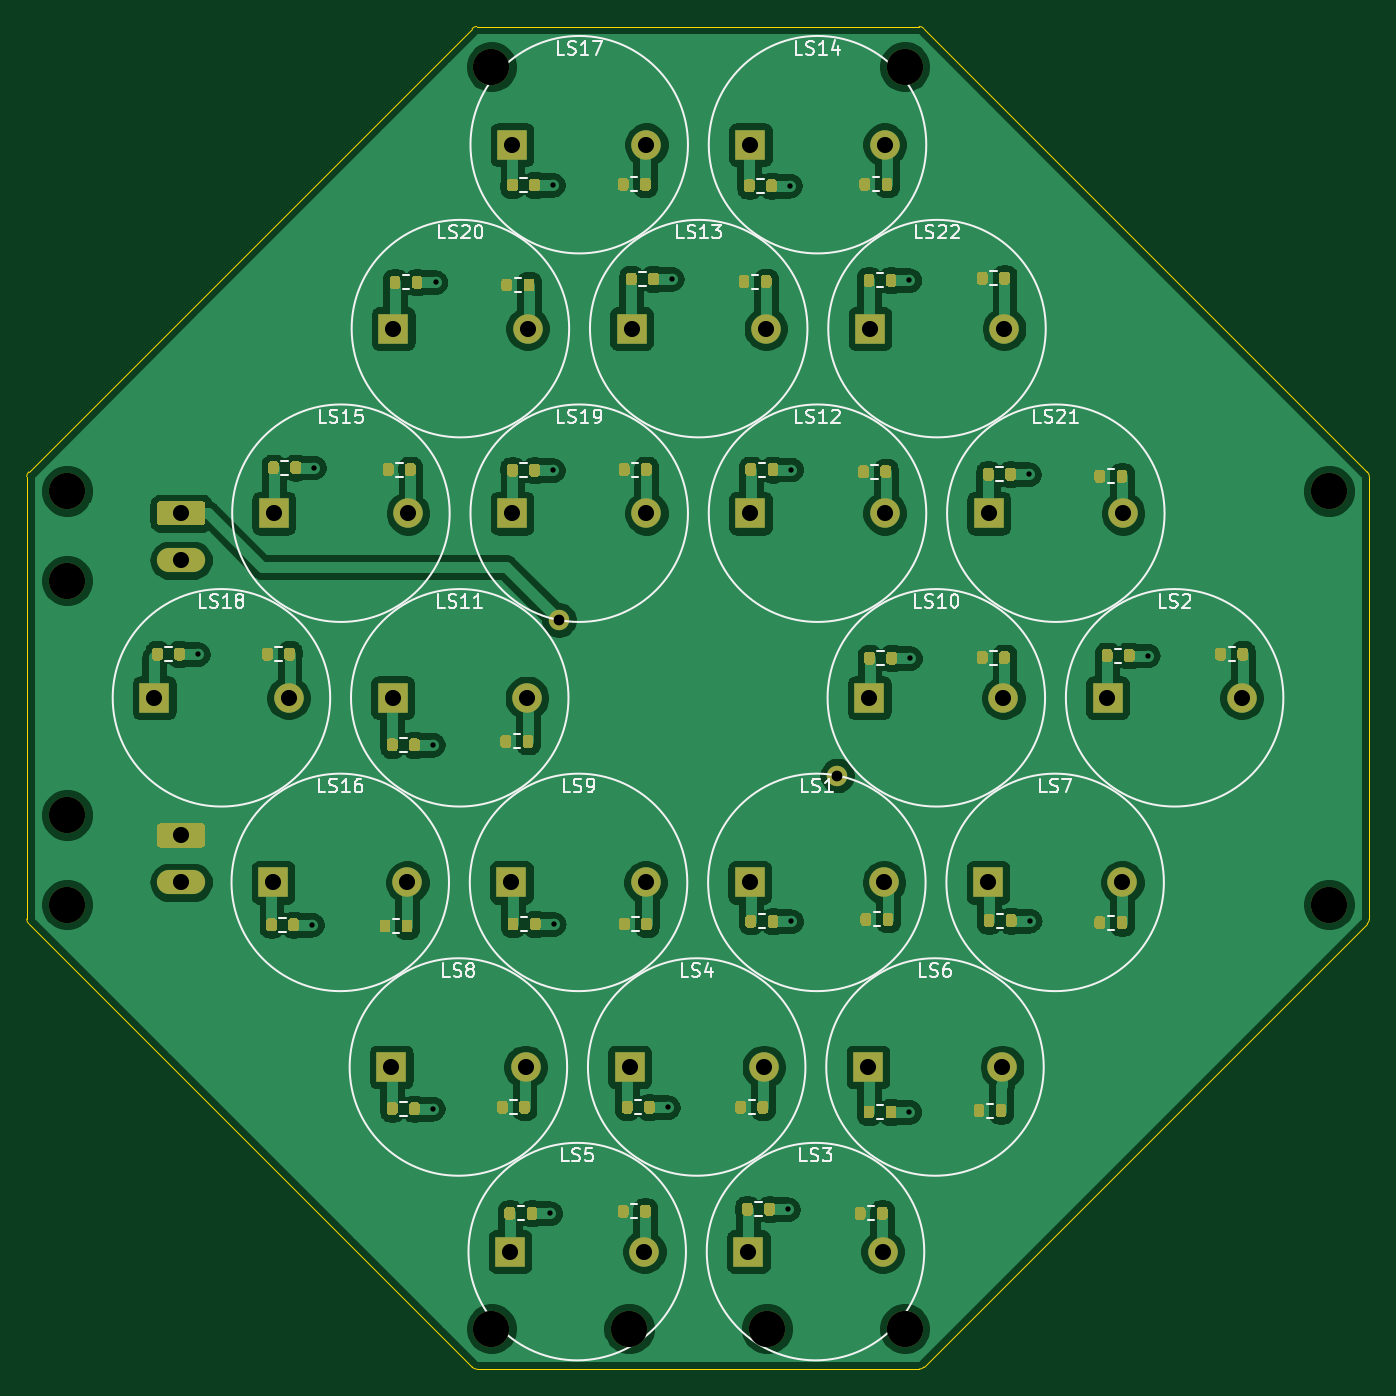
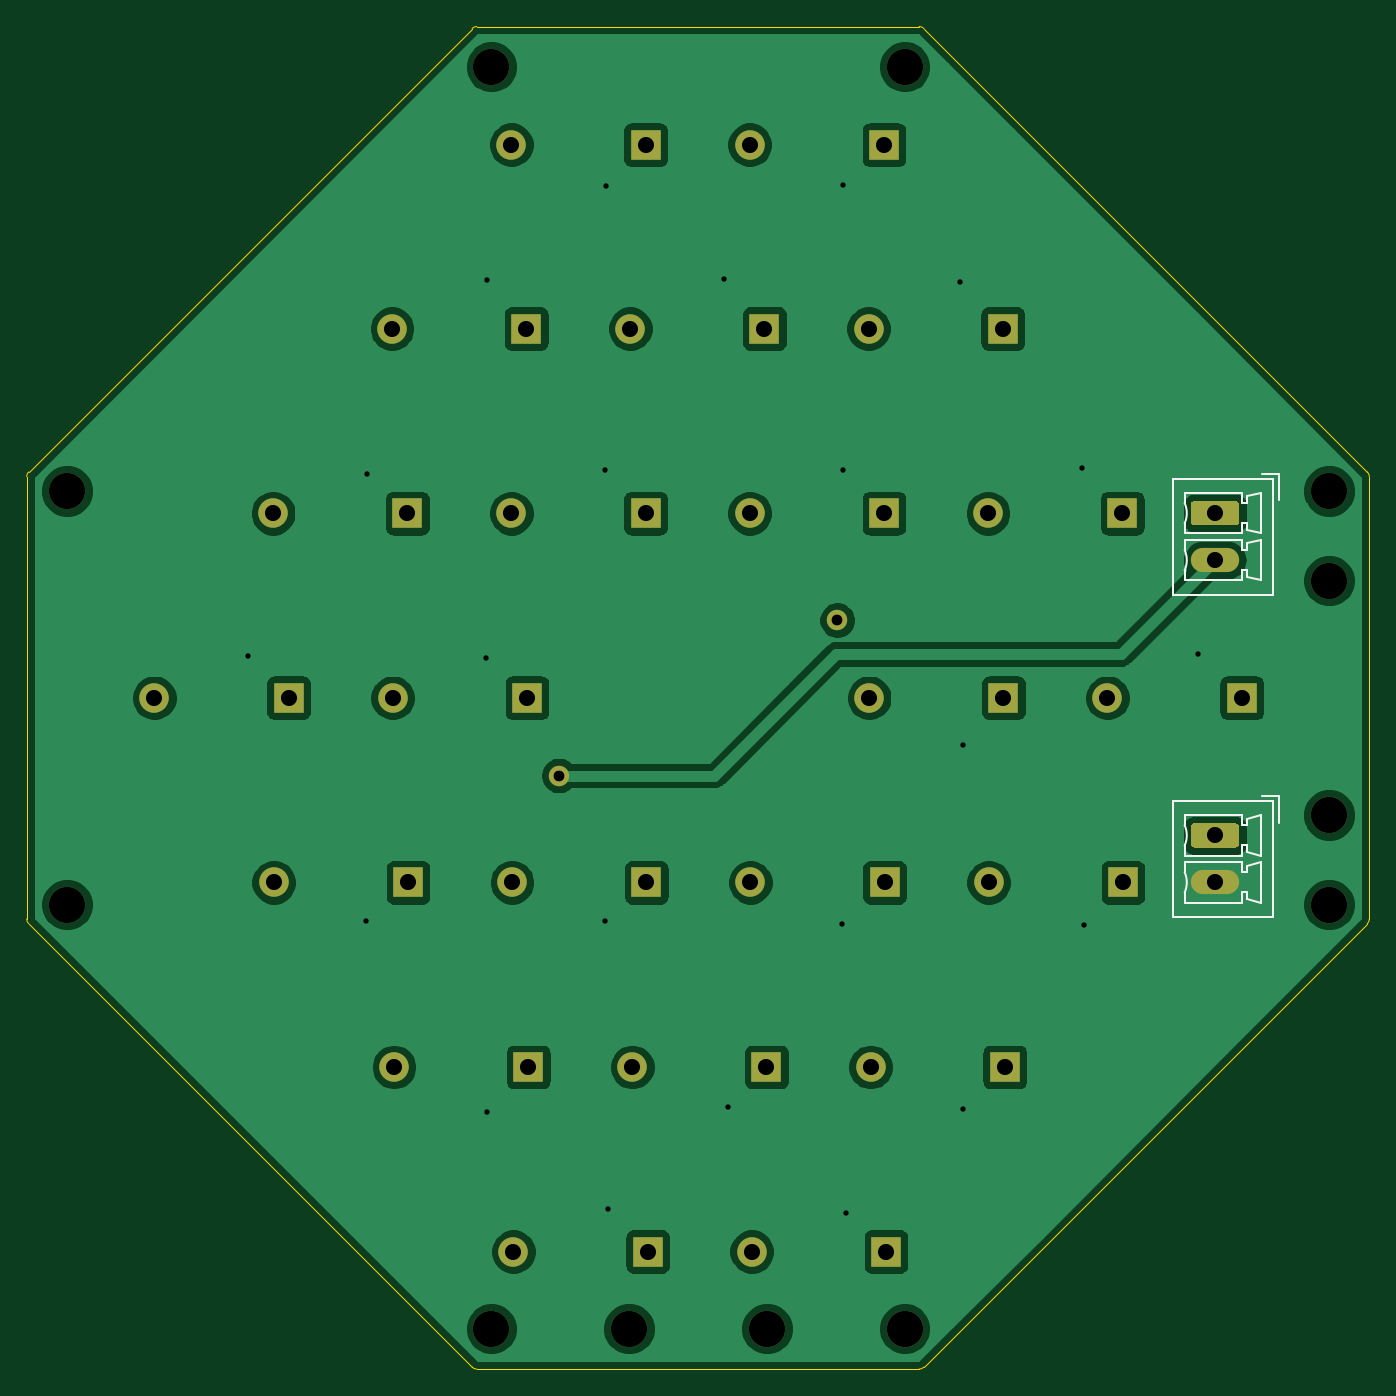
Circuit board: 11 layer files. Board 100.0 x 100.0 mm.
- bottom_copper: test_16-B_Cu.gbr (123591 bytes)
- bottom_mask: test_16-B_Mask.gbr (3725 bytes)
- paste: test_16-B_Paste.gbr (451 bytes)
- bottom_silk: test_16-B_SilkS.gbr (4160 bytes)
- outline: test_16-Edge_Cuts.gbr (1553 bytes)
- top_copper: test_16-F_Cu.gbr (300407 bytes)
- top_mask: test_16-F_Mask.gbr (35044 bytes)
- paste: test_16-F_Paste.gbr (31770 bytes)
- top_silk: test_16-F_SilkS.gbr (32129 bytes)
- drill: test_16-NPTH.drl (494 bytes)
- drill: test_16-PTH.drl (1547 bytes)

=== bottom_copper: test_16-B_Cu.gbr (123591 bytes, source omitted) ===
=== bottom_mask: test_16-B_Mask.gbr ===
%TF.GenerationSoftware,KiCad,Pcbnew,5.1.10*%
%TF.CreationDate,2021-07-04T18:02:09+02:00*%
%TF.ProjectId,test_16,74657374-5f31-4362-9e6b-696361645f70,0.1*%
%TF.SameCoordinates,Original*%
%TF.FileFunction,Soldermask,Bot*%
%TF.FilePolarity,Negative*%
%FSLAX46Y46*%
G04 Gerber Fmt 4.6, Leading zero omitted, Abs format (unit mm)*
G04 Created by KiCad (PCBNEW 5.1.10) date 2021-07-04 18:02:09*
%MOMM*%
%LPD*%
G01*
G04 APERTURE LIST*
%ADD10C,1.524000*%
%ADD11R,2.200000X2.200000*%
%ADD12C,2.200000*%
%ADD13O,3.600000X1.800000*%
%ADD14C,2.700000*%
G04 APERTURE END LIST*
D10*
%TO.C,D1*%
X410362593Y-255788495D03*
X389637407Y-244211505D03*
%TD*%
D11*
%TO.C,LS3*%
X403750000Y-291250000D03*
D12*
X413750000Y-291250000D03*
%TD*%
D11*
%TO.C,LS7*%
X421600000Y-263750000D03*
D12*
X431600000Y-263750000D03*
%TD*%
D11*
%TO.C,LS6*%
X412650000Y-277500000D03*
D12*
X422650000Y-277500000D03*
%TD*%
D11*
%TO.C,LS5*%
X386000000Y-291250000D03*
D12*
X396000000Y-291250000D03*
%TD*%
D11*
%TO.C,LS2*%
X430500000Y-250000000D03*
D12*
X440500000Y-250000000D03*
%TD*%
D11*
%TO.C,LS1*%
X403850000Y-263750000D03*
D12*
X413850000Y-263750000D03*
%TD*%
D11*
%TO.C,LS4*%
X394900000Y-277500000D03*
D12*
X404900000Y-277500000D03*
%TD*%
D11*
%TO.C,LS10*%
X412750000Y-250000000D03*
D12*
X422750000Y-250000000D03*
%TD*%
D11*
%TO.C,LS9*%
X386100000Y-263750000D03*
D12*
X396100000Y-263750000D03*
%TD*%
D11*
%TO.C,LS8*%
X377150000Y-277500000D03*
D12*
X387150000Y-277500000D03*
%TD*%
D11*
%TO.C,LS22*%
X412800000Y-222500000D03*
D12*
X422800000Y-222500000D03*
%TD*%
D11*
%TO.C,LS21*%
X421650000Y-236250000D03*
D12*
X431650000Y-236250000D03*
%TD*%
D11*
%TO.C,LS16*%
X368350000Y-263750000D03*
D12*
X378350000Y-263750000D03*
%TD*%
D11*
%TO.C,LS13*%
X395050000Y-222500000D03*
D12*
X405050000Y-222500000D03*
%TD*%
D11*
%TO.C,LS12*%
X403900000Y-236250000D03*
D12*
X413900000Y-236250000D03*
%TD*%
D11*
%TO.C,LS11*%
X377250000Y-250000000D03*
D12*
X387250000Y-250000000D03*
%TD*%
D11*
%TO.C,LS20*%
X377300000Y-222500000D03*
D12*
X387300000Y-222500000D03*
%TD*%
D11*
%TO.C,LS19*%
X386150000Y-236250000D03*
D12*
X396150000Y-236250000D03*
%TD*%
D11*
%TO.C,LS18*%
X359500000Y-250000000D03*
D12*
X369500000Y-250000000D03*
%TD*%
D11*
%TO.C,LS15*%
X368400000Y-236250000D03*
D12*
X378400000Y-236250000D03*
%TD*%
D11*
%TO.C,LS14*%
X403900000Y-208800000D03*
D12*
X413900000Y-208800000D03*
%TD*%
D11*
%TO.C,LS17*%
X386150000Y-208800000D03*
D12*
X396150000Y-208800000D03*
%TD*%
D13*
%TO.C,J2*%
X361500000Y-239750000D03*
G36*
G01*
X359950000Y-235350000D02*
X363050000Y-235350000D01*
G75*
G02*
X363300000Y-235600000I0J-250000D01*
G01*
X363300000Y-236900000D01*
G75*
G02*
X363050000Y-237150000I-250000J0D01*
G01*
X359950000Y-237150000D01*
G75*
G02*
X359700000Y-236900000I0J250000D01*
G01*
X359700000Y-235600000D01*
G75*
G02*
X359950000Y-235350000I250000J0D01*
G01*
G37*
%TD*%
%TO.C,J1*%
X361500000Y-263750000D03*
G36*
G01*
X359950000Y-259350000D02*
X363050000Y-259350000D01*
G75*
G02*
X363300000Y-259600000I0J-250000D01*
G01*
X363300000Y-260900000D01*
G75*
G02*
X363050000Y-261150000I-250000J0D01*
G01*
X359950000Y-261150000D01*
G75*
G02*
X359700000Y-260900000I0J250000D01*
G01*
X359700000Y-259600000D01*
G75*
G02*
X359950000Y-259350000I250000J0D01*
G01*
G37*
%TD*%
D14*
%TO.C,H12*%
X394866666Y-297000000D03*
%TD*%
%TO.C,H11*%
X405133332Y-297000000D03*
%TD*%
%TO.C,H10*%
X384600000Y-203000000D03*
%TD*%
%TO.C,H9*%
X415400000Y-297000000D03*
%TD*%
%TO.C,H8*%
X447000000Y-234600000D03*
%TD*%
%TO.C,H7*%
X447000000Y-265400000D03*
%TD*%
%TO.C,H6*%
X353000000Y-258736250D03*
%TD*%
%TO.C,H5*%
X353000000Y-241263750D03*
%TD*%
%TO.C,H4*%
X384600000Y-297000000D03*
%TD*%
%TO.C,H3*%
X353000000Y-265400000D03*
%TD*%
%TO.C,H2*%
X415400000Y-203000000D03*
%TD*%
%TO.C,H1*%
X353000000Y-234600000D03*
%TD*%
M02*

=== paste: test_16-B_Paste.gbr ===
%TF.GenerationSoftware,KiCad,Pcbnew,5.1.10*%
%TF.CreationDate,2021-07-04T18:02:09+02:00*%
%TF.ProjectId,test_16,74657374-5f31-4362-9e6b-696361645f70,0.1*%
%TF.SameCoordinates,Original*%
%TF.FileFunction,Paste,Bot*%
%TF.FilePolarity,Positive*%
%FSLAX46Y46*%
G04 Gerber Fmt 4.6, Leading zero omitted, Abs format (unit mm)*
G04 Created by KiCad (PCBNEW 5.1.10) date 2021-07-04 18:02:09*
%MOMM*%
%LPD*%
G01*
G04 APERTURE LIST*
G04 APERTURE END LIST*
M02*

=== bottom_silk: test_16-B_SilkS.gbr ===
%TF.GenerationSoftware,KiCad,Pcbnew,5.1.10*%
%TF.CreationDate,2021-07-04T18:02:09+02:00*%
%TF.ProjectId,test_16,74657374-5f31-4362-9e6b-696361645f70,0.1*%
%TF.SameCoordinates,Original*%
%TF.FileFunction,Legend,Bot*%
%TF.FilePolarity,Positive*%
%FSLAX46Y46*%
G04 Gerber Fmt 4.6, Leading zero omitted, Abs format (unit mm)*
G04 Created by KiCad (PCBNEW 5.1.10) date 2021-07-04 18:02:09*
%MOMM*%
%LPD*%
G01*
G04 APERTURE LIST*
%ADD10C,0.120000*%
G04 APERTURE END LIST*
D10*
%TO.C,J2*%
X357140000Y-233690000D02*
X364610000Y-233690000D01*
X364610000Y-233690000D02*
X364610000Y-242310000D01*
X364610000Y-242310000D02*
X357140000Y-242310000D01*
X357140000Y-242310000D02*
X357140000Y-233690000D01*
X363750000Y-235500000D02*
X363750000Y-234750000D01*
X363750000Y-234750000D02*
X359450000Y-234750000D01*
X359450000Y-234750000D02*
X359450000Y-235500000D01*
X359450000Y-235500000D02*
X359100000Y-235500000D01*
X359100000Y-235500000D02*
X359100000Y-235000000D01*
X359100000Y-235000000D02*
X358100000Y-234750000D01*
X358100000Y-234750000D02*
X358100000Y-237750000D01*
X358100000Y-237750000D02*
X359100000Y-237500000D01*
X359100000Y-237500000D02*
X359100000Y-237000000D01*
X359100000Y-237000000D02*
X359450000Y-237000000D01*
X359450000Y-237000000D02*
X359450000Y-237750000D01*
X359450000Y-237750000D02*
X363750000Y-237750000D01*
X363750000Y-237750000D02*
X363750000Y-237000000D01*
X363750000Y-239000000D02*
X363750000Y-238250000D01*
X363750000Y-238250000D02*
X359450000Y-238250000D01*
X359450000Y-238250000D02*
X359450000Y-239000000D01*
X359450000Y-239000000D02*
X359100000Y-239000000D01*
X359100000Y-239000000D02*
X359100000Y-238500000D01*
X359100000Y-238500000D02*
X358100000Y-238250000D01*
X358100000Y-238250000D02*
X358100000Y-241250000D01*
X358100000Y-241250000D02*
X359100000Y-241000000D01*
X359100000Y-241000000D02*
X359100000Y-240500000D01*
X359100000Y-240500000D02*
X359450000Y-240500000D01*
X359450000Y-240500000D02*
X359450000Y-241250000D01*
X359450000Y-241250000D02*
X363750000Y-241250000D01*
X363750000Y-241250000D02*
X363750000Y-240500000D01*
X358000000Y-233300000D02*
X356750000Y-233300000D01*
X356750000Y-233300000D02*
X356750000Y-235300000D01*
X363749845Y-240499647D02*
G75*
G02*
X363750000Y-239000000I1700155J749647D01*
G01*
X363749845Y-236999647D02*
G75*
G02*
X363750000Y-235500000I1700155J749647D01*
G01*
%TO.C,J1*%
X357140000Y-257690000D02*
X364610000Y-257690000D01*
X364610000Y-257690000D02*
X364610000Y-266310000D01*
X364610000Y-266310000D02*
X357140000Y-266310000D01*
X357140000Y-266310000D02*
X357140000Y-257690000D01*
X363750000Y-259500000D02*
X363750000Y-258750000D01*
X363750000Y-258750000D02*
X359450000Y-258750000D01*
X359450000Y-258750000D02*
X359450000Y-259500000D01*
X359450000Y-259500000D02*
X359100000Y-259500000D01*
X359100000Y-259500000D02*
X359100000Y-259000000D01*
X359100000Y-259000000D02*
X358100000Y-258750000D01*
X358100000Y-258750000D02*
X358100000Y-261750000D01*
X358100000Y-261750000D02*
X359100000Y-261500000D01*
X359100000Y-261500000D02*
X359100000Y-261000000D01*
X359100000Y-261000000D02*
X359450000Y-261000000D01*
X359450000Y-261000000D02*
X359450000Y-261750000D01*
X359450000Y-261750000D02*
X363750000Y-261750000D01*
X363750000Y-261750000D02*
X363750000Y-261000000D01*
X363750000Y-263000000D02*
X363750000Y-262250000D01*
X363750000Y-262250000D02*
X359450000Y-262250000D01*
X359450000Y-262250000D02*
X359450000Y-263000000D01*
X359450000Y-263000000D02*
X359100000Y-263000000D01*
X359100000Y-263000000D02*
X359100000Y-262500000D01*
X359100000Y-262500000D02*
X358100000Y-262250000D01*
X358100000Y-262250000D02*
X358100000Y-265250000D01*
X358100000Y-265250000D02*
X359100000Y-265000000D01*
X359100000Y-265000000D02*
X359100000Y-264500000D01*
X359100000Y-264500000D02*
X359450000Y-264500000D01*
X359450000Y-264500000D02*
X359450000Y-265250000D01*
X359450000Y-265250000D02*
X363750000Y-265250000D01*
X363750000Y-265250000D02*
X363750000Y-264500000D01*
X358000000Y-257300000D02*
X356750000Y-257300000D01*
X356750000Y-257300000D02*
X356750000Y-259300000D01*
X363749845Y-264499647D02*
G75*
G02*
X363750000Y-263000000I1700155J749647D01*
G01*
X363749845Y-260999647D02*
G75*
G02*
X363750000Y-259500000I1700155J749647D01*
G01*
%TD*%
M02*

=== outline: test_16-Edge_Cuts.gbr ===
%TF.GenerationSoftware,KiCad,Pcbnew,5.1.10*%
%TF.CreationDate,2021-07-04T18:02:09+02:00*%
%TF.ProjectId,test_16,74657374-5f31-4362-9e6b-696361645f70,0.1*%
%TF.SameCoordinates,Original*%
%TF.FileFunction,Profile,NP*%
%FSLAX46Y46*%
G04 Gerber Fmt 4.6, Leading zero omitted, Abs format (unit mm)*
G04 Created by KiCad (PCBNEW 5.1.10) date 2021-07-04 18:02:09*
%MOMM*%
%LPD*%
G01*
G04 APERTURE LIST*
%TA.AperFunction,Profile*%
%ADD10C,0.050000*%
%TD*%
G04 APERTURE END LIST*
D10*
X449844109Y-266826310D02*
G75*
G03*
X450000000Y-266470000I-304109J345310D01*
G01*
X383173690Y-299844109D02*
G75*
G03*
X383530000Y-300000000I345310J304109D01*
G01*
X350155891Y-233173690D02*
G75*
G03*
X350000000Y-233530000I304109J-345310D01*
G01*
X416826310Y-200155891D02*
G75*
G03*
X416470000Y-200000000I-345310J-304109D01*
G01*
X383173690Y-200155891D02*
G75*
G02*
X383530000Y-200000000I345310J-304109D01*
G01*
X416826310Y-299844109D02*
G75*
G02*
X416470000Y-300000000I-345310J304109D01*
G01*
X350155891Y-266826310D02*
G75*
G02*
X350000000Y-266470000I304109J345310D01*
G01*
X449844109Y-233173690D02*
G75*
G02*
X450000000Y-233530000I-304109J-345310D01*
G01*
X449844109Y-266826310D02*
X416826310Y-299844109D01*
X350155891Y-233173630D02*
X383173690Y-200155891D01*
X383173690Y-299844109D02*
X350155891Y-266826310D01*
X416826310Y-200153891D02*
X449844109Y-233173690D01*
X350000000Y-266470000D02*
X350000000Y-233530000D01*
X416470000Y-300000000D02*
X383530000Y-300000000D01*
X450000000Y-233530000D02*
X450000000Y-266470000D01*
X383530000Y-200000000D02*
X416470000Y-200000000D01*
M02*

=== top_copper: test_16-F_Cu.gbr (300407 bytes, source omitted) ===
=== top_mask: test_16-F_Mask.gbr (35044 bytes, source omitted) ===
=== paste: test_16-F_Paste.gbr (31770 bytes, source omitted) ===
=== top_silk: test_16-F_SilkS.gbr (32129 bytes, source omitted) ===
=== drill: test_16-NPTH.drl ===
M48
; DRILL file {KiCad 5.1.10} date Sun Jul  4 18:02:12 2021
; FORMAT={-:-/ absolute / inch / decimal}
; #@! TF.CreationDate,2021-07-04T18:02:12+02:00
; #@! TF.GenerationSoftware,Kicad,Pcbnew,5.1.10
; #@! TF.FileFunction,NonPlated,1,2,NPTH
FMAT,2
INCH
T1C0.1063
%
G90
G05
T1
X13.8976Y-9.2362
X13.8976Y-9.4986
X13.8976Y-10.1865
X13.8976Y-10.4488
X15.1417Y-7.9921
X15.1417Y-11.6929
X15.5459Y-11.6929
X15.9501Y-11.6929
X16.3543Y-7.9921
X16.3543Y-11.6929
X17.5984Y-9.2362
X17.5984Y-10.4488
T0
M30

=== drill: test_16-PTH.drl ===
M48
; DRILL file {KiCad 5.1.10} date Sun Jul  4 18:02:12 2021
; FORMAT={-:-/ absolute / inch / decimal}
; #@! TF.CreationDate,2021-07-04T18:02:12+02:00
; #@! TF.GenerationSoftware,Kicad,Pcbnew,5.1.10
; #@! TF.FileFunction,Plated,1,2,PTH
FMAT,2
INCH
T1C0.0157
T2C0.0315
T3C0.0472
%
G90
G05
T1
X14.2815Y-9.7146
X14.6161Y-10.5079
X14.622Y-9.1673
X14.9705Y-9.9803
X14.9705Y-11.0472
X14.9783Y-8.624
X15.315Y-11.3543
X15.3228Y-8.3386
X15.3228Y-9.1752
X15.3248Y-10.5059
X15.6594Y-11.0433
X15.6713Y-8.6142
X16.0118Y-11.3425
X16.0177Y-8.3406
X16.0217Y-9.1732
X16.0217Y-10.498
X16.3681Y-8.6181
X16.3681Y-11.0571
X16.3701Y-9.7264
X16.7185Y-9.187
X16.7205Y-10.4961
X17.0669Y-9.7185
T2
X15.3401Y-9.6146
X16.156Y-10.0704
T3
X14.1535Y-9.8425
X14.2323Y-9.3012
X14.2323Y-9.439
X14.2323Y-10.2461
X14.2323Y-10.3839
X14.502Y-10.3839
X14.5039Y-9.3012
X14.5472Y-9.8425
X14.8484Y-10.9252
X14.8524Y-9.8425
X14.8543Y-8.7598
X14.8957Y-10.3839
X14.8976Y-9.3012
X15.1969Y-11.4665
X15.2008Y-10.3839
X15.2028Y-8.2205
X15.2028Y-9.3012
X15.2421Y-10.9252
X15.2461Y-9.8425
X15.248Y-8.7598
X15.5472Y-10.9252
X15.5531Y-8.7598
X15.5906Y-11.4665
X15.5945Y-10.3839
X15.5965Y-8.2205
X15.5965Y-9.3012
X15.8957Y-11.4665
X15.8996Y-10.3839
X15.9016Y-8.2205
X15.9016Y-9.3012
X15.9409Y-10.9252
X15.9469Y-8.7598
X16.2461Y-10.9252
X16.25Y-9.8425
X16.252Y-8.7598
X16.2894Y-11.4665
X16.2933Y-10.3839
X16.2953Y-8.2205
X16.2953Y-9.3012
X16.5984Y-10.3839
X16.6004Y-9.3012
X16.6398Y-10.9252
X16.6437Y-9.8425
X16.6457Y-8.7598
X16.9488Y-9.8425
X16.9921Y-10.3839
X16.9941Y-9.3012
X17.3425Y-9.8425
T0
M30

